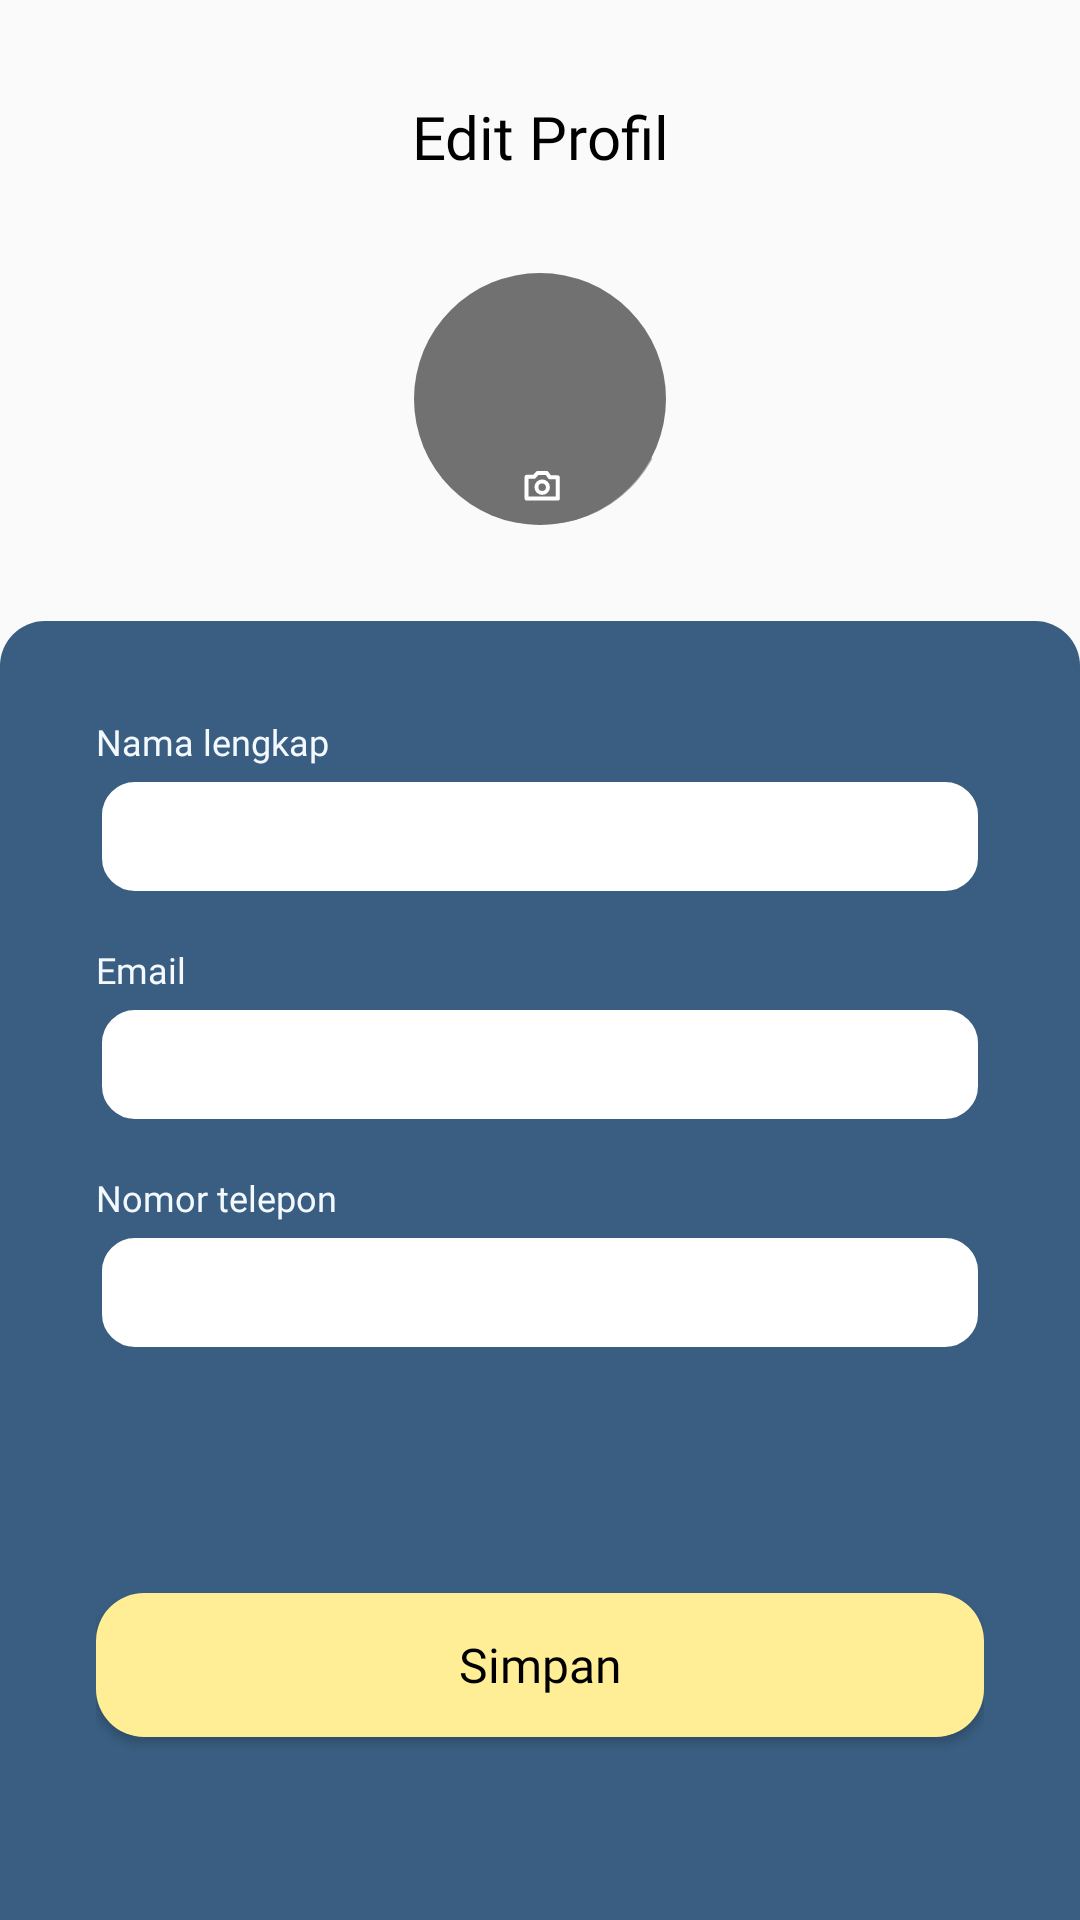

Reconstruct the res/layout file that produces this screen, plus the resources it refers to.
<!-- AndroidManifest.xml: application theme Theme.BCCIntern2 -->
<!-- res/layout/editprofile_activity.xml -->
<?xml version="1.0" encoding="utf-8"?>
<androidx.constraintlayout.widget.ConstraintLayout xmlns:android="http://schemas.android.com/apk/res/android"
    xmlns:app="http://schemas.android.com/apk/res-auto"
    xmlns:tools="http://schemas.android.com/tools"
    android:layout_width="match_parent"
    android:layout_height="match_parent">

    <LinearLayout
        android:layout_width="match_parent"
        android:layout_height="match_parent"
        android:orientation="vertical"
        app:layout_constraintBottom_toBottomOf="parent"
        app:layout_constraintEnd_toEndOf="parent"
        app:layout_constraintHorizontal_bias="0.5"
        app:layout_constraintStart_toStartOf="parent"
        app:layout_constraintTop_toTopOf="parent">

        <TextView
            android:layout_marginTop="32dp"
            android:layout_width="match_parent"
            android:layout_height="wrap_content"
            android:fontFamily="@font/sfpro_display_black_bold"
            android:gravity="center"
            android:text="Edit Profil"
            android:textColor="@color/black"
            android:textSize="20dp" />

        <FrameLayout
            android:layout_width="wrap_content"
            android:layout_height="wrap_content"
            android:layout_gravity="center"
            android:layout_marginTop="32dp"
            android:foreground="@drawable/ic_profile_fg">

            <ImageView
                android:id="@+id/editprofile_picture_imageview"
                android:layout_width="84dp"
                android:layout_height="84dp"
                android:layout_gravity="center"
                android:background="@drawable/icon_noprofile"
                android:clickable="true" />
        </FrameLayout>

        <LinearLayout
            android:layout_width="match_parent"
            android:layout_height="match_parent"
            android:layout_marginTop="32dp"
            android:orientation="vertical"
            android:background="@drawable/loginsignup_activity_background"
            android:padding="32dp">

            <TextView
                android:layout_width="match_parent"
                android:layout_height="wrap_content"
                android:fontFamily="@font/sfpro_display_medium"
                android:text="Nama lengkap"
                android:textColor="@color/color_palet_white2"
                android:textSize="12dp" />

            <com.google.android.material.textfield.TextInputLayout
                android:layout_width="match_parent"
                android:layout_height="wrap_content"
                android:layout_marginTop="-8dp"
                android:layout_marginBottom="16dp">

                <com.google.android.material.textfield.TextInputEditText
                    android:id="@+id/editprofile_nama_textedit"
                    android:layout_width="match_parent"
                    android:layout_height="wrap_content"
                    android:background="@drawable/universal_white_textinput"
                    android:fontFamily="@font/sfpro_display_reguler"
                    android:paddingLeft="16dp"
                    android:paddingRight="16dp"
                    android:paddingTop="12dp"
                    android:paddingBottom="12dp"
                    android:textColor="@color/black"
                    android:textSize="12dp" />
            </com.google.android.material.textfield.TextInputLayout>

            <TextView
                android:layout_width="match_parent"
                android:layout_height="wrap_content"
                android:fontFamily="@font/sfpro_display_medium"
                android:text="Email"
                android:textColor="@color/color_palet_white2"
                android:textSize="12dp" />

            <com.google.android.material.textfield.TextInputLayout
                android:layout_width="match_parent"
                android:layout_height="wrap_content"
                android:layout_marginTop="-8dp"
                android:layout_marginBottom="16dp">

                <com.google.android.material.textfield.TextInputEditText
                    android:id="@+id/editprofile_emil_textedit"
                    android:layout_width="match_parent"
                    android:layout_height="wrap_content"
                    android:background="@drawable/universal_white_textinput"
                    android:editable="false"
                    android:fontFamily="@font/sfpro_display_reguler"
                    android:paddingLeft="16dp"
                    android:paddingRight="16dp"
                    android:paddingTop="12dp"
                    android:paddingBottom="12dp"
                    android:textColor="@color/mid_gray"
                    android:textSize="12dp" />
            </com.google.android.material.textfield.TextInputLayout>

            <TextView
                android:layout_width="match_parent"
                android:layout_height="wrap_content"
                android:fontFamily="@font/sfpro_display_medium"
                android:text="Nomor telepon"
                android:textColor="@color/color_palet_white2"
                android:textSize="12dp" />

            <com.google.android.material.textfield.TextInputLayout
                android:layout_width="match_parent"
                android:layout_height="wrap_content"
                android:layout_marginTop="-8dp"
                android:layout_marginBottom="16dp">

                <com.google.android.material.textfield.TextInputEditText
                    android:id="@+id/editprofile_telepon_textedit"
                    android:layout_width="match_parent"
                    android:layout_height="wrap_content"
                    android:background="@drawable/universal_white_textinput"
                    android:fontFamily="@font/sfpro_display_reguler"
                    android:inputType="phone"
                    android:paddingLeft="16dp"
                    android:paddingRight="16dp"
                    android:paddingTop="12dp"
                    android:paddingBottom="12dp"
                    android:textColor="@color/black"
                    android:textSize="12dp" />
            </com.google.android.material.textfield.TextInputLayout>

            <Button
                android:id="@+id/editprofile_save_btn"
                android:layout_width="match_parent"
                android:layout_height="wrap_content"
                android:layout_marginTop="64dp"
                android:background="@drawable/universal_yellow_lighter_button"
                android:fontFamily="@font/sfpro_display_medium"
                android:text="Simpan"
                android:textAllCaps="false"
                android:textColor="@color/black"
                android:textSize="16dp" />

        </LinearLayout>

    </LinearLayout>

</androidx.constraintlayout.widget.ConstraintLayout>
<!-- resources referenced by this layout -->
<resources>
  <color name="black">#FF000000</color>
  <color name="color_palet_white2">#F3F9FF</color>
  <color name="mid_gray">#717171</color>
  <!-- drawable ic_profile_fg (drawable) -->
  <vector android:height="84dp" android:viewportHeight="67.73334"
      android:viewportWidth="67.73333" android:width="84dp" xmlns:android="http://schemas.android.com/apk/res/android">
      <path android:fillAlpha="0.62237763" android:fillColor="#717171"
          android:pathData="m4.3251,49.7685h59.7571c0,0 -8.3335,17.7869 -30.122,17.7869 -20.9361,0 -29.6351,-17.7869 -29.6351,-17.7869"
          android:strokeColor="#00000000" android:strokeLineCap="butt"
          android:strokeLineJoin="miter" android:strokeWidth="0.264583"/>
      <path android:fillColor="#00000000"
          android:pathData="m32.2866,54.7898h-2.0236v5.8426h8.3988v-5.7057h-2.1453l-0.852,-1.1868h-2.4344z"
          android:strokeColor="#ffffff" android:strokeLineCap="butt"
          android:strokeLineJoin="round" android:strokeWidth="1.065"/>
      <path android:fillAlpha="0.351981" android:fillColor="#00000000"
          android:pathData="M34.4547,57.5666m-1.5443,0a1.5443,1.5443 0,1 1,3.0887 0a1.5443,1.5443 0,1 1,-3.0887 0"
          android:strokeColor="#ffffff" android:strokeLineCap="round"
          android:strokeLineJoin="round" android:strokeWidth="1.065"/>
  </vector>
  <!-- drawable icon_noprofile (drawable) -->
  <?xml version="1.0" encoding="utf-8"?>
  <selector xmlns:android="http://schemas.android.com/apk/res/android">
  <item>
      <shape android:shape="oval">
          <solid android:color="@color/mid_gray"/>
      </shape>
  </item>
  </selector>
  <!-- drawable loginsignup_activity_background (drawable) -->
  <?xml version="1.0" encoding="utf-8"?>
  <selector xmlns:android="http://schemas.android.com/apk/res/android">
  <item>
      <shape android:shape="rectangle">
          <solid android:color="@color/color_palet_blue"/>
          <corners android:topRightRadius="15dp"
              android:topLeftRadius="15dp"/>
      </shape>
  </item>
  </selector>
  <!-- drawable universal_white_textinput (drawable) -->
  <?xml version="1.0" encoding="utf-8"?>
  <ripple xmlns:android="http://schemas.android.com/apk/res/android"
      android:color="@color/mid_gray">
      <item>
          <shape android:shape="rectangle">
              <solid android:color="@color/white"/>
              <stroke android:color="@color/color_palet_blue"
                  android:width="2dp"/>
              <corners android:radius="12dp"/>
          </shape>
      </item>
  </ripple>
  <!-- drawable universal_yellow_lighter_button (drawable) -->
  <?xml version="1.0" encoding="utf-8"?>
  <ripple xmlns:android="http://schemas.android.com/apk/res/android"
      android:color="@color/light_gray">
      <item>
          <shape android:shape="rectangle">
              <solid android:color="@color/color_palet_yellow_lighter"/>
              <corners android:radius="16dp"/>
          </shape>
      </item>
      
  </ripple>
  <style name="Theme.BCCIntern2" parent="Theme.AppCompat.Light.NoActionBar">
          
          <item name="colorPrimary">@color/black</item>
          <item name="colorPrimaryVariant">@color/black</item>
          <item name="colorOnPrimary">@color/black</item>
          
          <item name="colorSecondary">@color/black</item>
          <item name="colorSecondaryVariant">@color/black</item>
          <item name="colorOnSecondary">@color/black</item>
          
          <item name="android:statusBarColor" tools:targetApi="l">?attr/colorPrimaryVariant</item>
          
          <item name="android:forceDarkAllowed" tools:targetApi="q">false</item>
      </style>
  <color name="color_palet_blue">#395E81</color>
  <color name="white">#FFFFFFFF</color>
  <color name="light_gray">#9A9A9A</color>
  <color name="color_palet_yellow_lighter">#FFEE95</color>
</resources>
